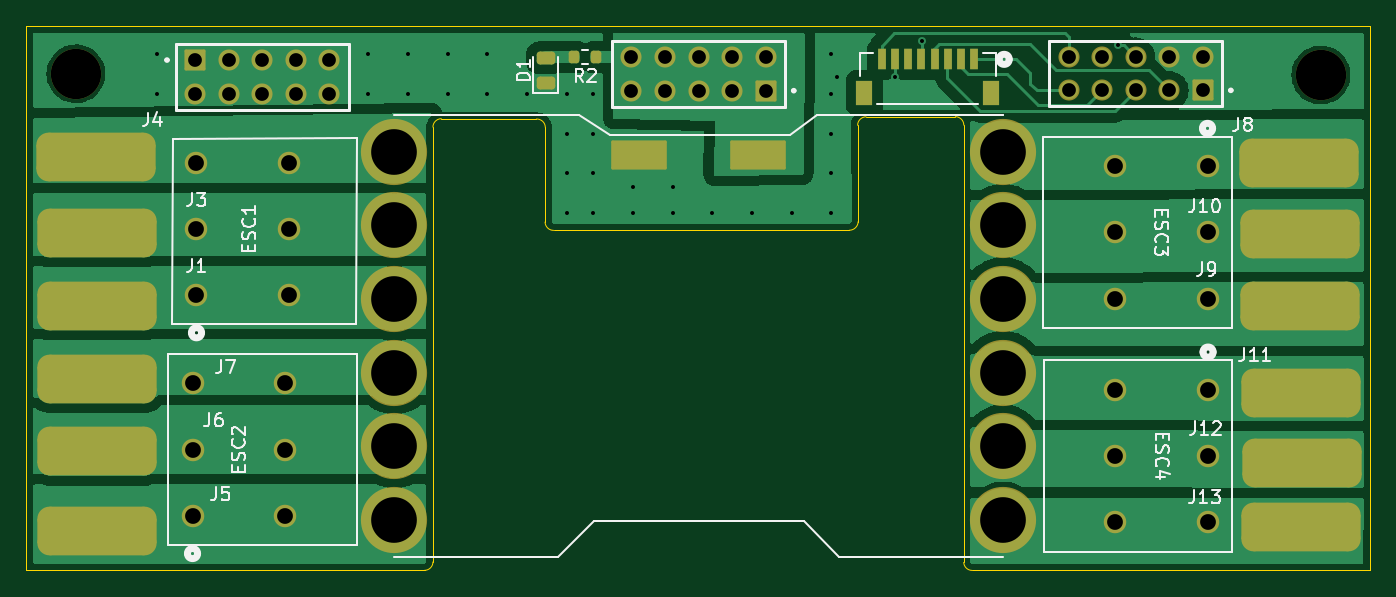
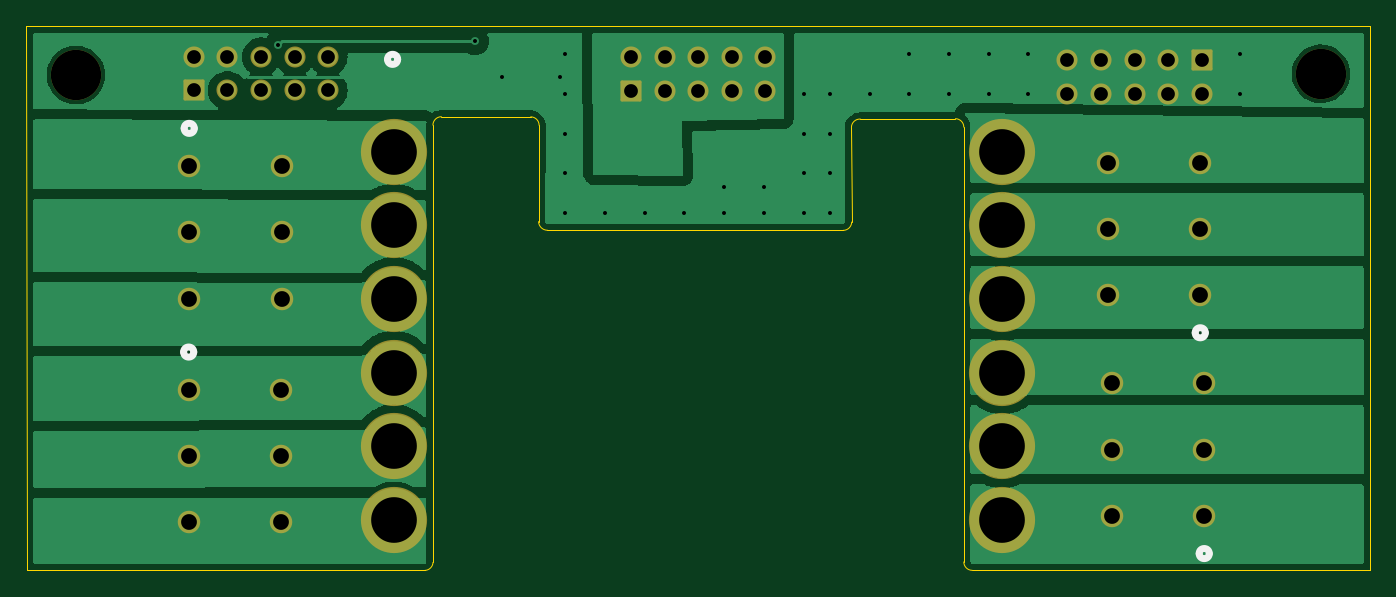
Circuit board: 11 layer files. Board 101.6 x 41.2 mm.
- bottom_copper: X17-ESC-Adapter-B_Cu.gbl (42924 bytes)
- bottom_mask: X17-ESC-Adapter-B_Mask.gbs (3208 bytes)
- paste: X17-ESC-Adapter-B_Paste.gbp (458 bytes)
- bottom_silk: X17-ESC-Adapter-B_Silkscreen.gbo (4084 bytes)
- outline: X17-ESC-Adapter-Edge_Cuts.gm1 (1718 bytes)
- top_copper: X17-ESC-Adapter-F_Cu.gtl (52437 bytes)
- top_mask: X17-ESC-Adapter-F_Mask.gts (4730 bytes)
- paste: X17-ESC-Adapter-F_Paste.gtp (2452 bytes)
- top_silk: X17-ESC-Adapter-F_Silkscreen.gto (32325 bytes)
- drill: X17-ESC-Adapter-NPTH.drl (362 bytes)
- drill: X17-ESC-Adapter-PTH.drl (2003 bytes)

=== bottom_copper: X17-ESC-Adapter-B_Cu.gbl (42924 bytes, source omitted) ===
=== bottom_mask: X17-ESC-Adapter-B_Mask.gbs (3208 bytes, source withheld) ===
=== paste: X17-ESC-Adapter-B_Paste.gbp ===
%TF.GenerationSoftware,KiCad,Pcbnew,8.0.4*%
%TF.CreationDate,2025-01-10T16:53:36-05:00*%
%TF.ProjectId,X17-ESC-Adapter,5831372d-4553-4432-9d41-646170746572,rev?*%
%TF.SameCoordinates,Original*%
%TF.FileFunction,Paste,Bot*%
%TF.FilePolarity,Positive*%
%FSLAX46Y46*%
G04 Gerber Fmt 4.6, Leading zero omitted, Abs format (unit mm)*
G04 Created by KiCad (PCBNEW 8.0.4) date 2025-01-10 16:53:36*
%MOMM*%
%LPD*%
G01*
G04 APERTURE LIST*
G04 APERTURE END LIST*
M02*

=== bottom_silk: X17-ESC-Adapter-B_Silkscreen.gbo ===
%TF.GenerationSoftware,KiCad,Pcbnew,8.0.4*%
%TF.CreationDate,2025-01-10T16:53:36-05:00*%
%TF.ProjectId,X17-ESC-Adapter,5831372d-4553-4432-9d41-646170746572,rev?*%
%TF.SameCoordinates,Original*%
%TF.FileFunction,Legend,Bot*%
%TF.FilePolarity,Positive*%
%FSLAX46Y46*%
G04 Gerber Fmt 4.6, Leading zero omitted, Abs format (unit mm)*
G04 Created by KiCad (PCBNEW 8.0.4) date 2025-01-10 16:53:36*
%MOMM*%
%LPD*%
G01*
G04 APERTURE LIST*
G04 Aperture macros list*
%AMRoundRect*
0 Rectangle with rounded corners*
0 $1 Rounding radius*
0 $2 $3 $4 $5 $6 $7 $8 $9 X,Y pos of 4 corners*
0 Add a 4 corners polygon primitive as box body*
4,1,4,$2,$3,$4,$5,$6,$7,$8,$9,$2,$3,0*
0 Add four circle primitives for the rounded corners*
1,1,$1+$1,$2,$3*
1,1,$1+$1,$4,$5*
1,1,$1+$1,$6,$7*
1,1,$1+$1,$8,$9*
0 Add four rect primitives between the rounded corners*
20,1,$1+$1,$2,$3,$4,$5,0*
20,1,$1+$1,$4,$5,$6,$7,0*
20,1,$1+$1,$6,$7,$8,$9,0*
20,1,$1+$1,$8,$9,$2,$3,0*%
G04 Aperture macros list end*
%ADD10C,0.508000*%
%ADD11C,3.810000*%
%ADD12C,1.701800*%
%ADD13C,1.594000*%
%ADD14RoundRect,0.102000X-0.695000X-0.695000X0.695000X-0.695000X0.695000X0.695000X-0.695000X0.695000X0*%
%ADD15RoundRect,0.102000X0.695000X0.695000X-0.695000X0.695000X-0.695000X-0.695000X0.695000X-0.695000X0*%
%ADD16C,5.004000*%
G04 APERTURE END LIST*
D10*
%TO.C,ESC2*%
X120091000Y-116731300D02*
G75*
G02*
X119329000Y-116731300I-381000J0D01*
G01*
X119329000Y-116731300D02*
G75*
G02*
X120091000Y-116731300I381000J0D01*
G01*
%TO.C,ESC1*%
X120391000Y-100041300D02*
G75*
G02*
X119629000Y-100041300I-381000J0D01*
G01*
X119629000Y-100041300D02*
G75*
G02*
X120391000Y-100041300I381000J0D01*
G01*
%TO.C,BM08B-SRSS-TBLFSN1*%
X181446800Y-79371600D02*
G75*
G02*
X180684800Y-79371600I-381000J0D01*
G01*
X180684800Y-79371600D02*
G75*
G02*
X181446800Y-79371600I381000J0D01*
G01*
%TO.C,ESC4*%
X196861001Y-101498700D02*
G75*
G02*
X196099001Y-101498700I-381000J0D01*
G01*
X196099001Y-101498700D02*
G75*
G02*
X196861001Y-101498700I381000J0D01*
G01*
%TO.C,ESC3*%
X196821000Y-84588700D02*
G75*
G02*
X196059000Y-84588700I-381000J0D01*
G01*
X196059000Y-84588700D02*
G75*
G02*
X196821000Y-84588700I381000J0D01*
G01*
%TD*%
%LPC*%
D11*
%TO.C,H1*%
X110890000Y-80460000D03*
%TD*%
%TO.C,H1*%
X205000000Y-80550000D03*
%TD*%
D12*
%TO.C,ESC2*%
X119710000Y-113870000D03*
X126710001Y-113870000D03*
X119710000Y-108870000D03*
X126710001Y-108870000D03*
X119710000Y-103870000D03*
X126710001Y-103870000D03*
%TD*%
%TO.C,ESC1*%
X120010000Y-97180000D03*
X127010001Y-97180000D03*
X120010000Y-92180000D03*
X127010001Y-92180000D03*
X120010000Y-87180000D03*
X127010001Y-87180000D03*
%TD*%
D13*
%TO.C,J2*%
X152890000Y-79200000D03*
X152890000Y-81740000D03*
X155430000Y-79200000D03*
X155430000Y-81740000D03*
X157970000Y-79200000D03*
X157970000Y-81740000D03*
X160510000Y-79200000D03*
X160510000Y-81740000D03*
X163050000Y-79200000D03*
D14*
X163050000Y-81740000D03*
D15*
X119890000Y-79425000D03*
D13*
X119890000Y-81965000D03*
X122430000Y-79425000D03*
X122430000Y-81965000D03*
X124970000Y-79425000D03*
X124970000Y-81965000D03*
X127510000Y-79425000D03*
X127510000Y-81965000D03*
X130050000Y-79425000D03*
X130050000Y-81965000D03*
X193550000Y-79175000D03*
X196090000Y-79175000D03*
D14*
X196090000Y-81715000D03*
D13*
X193550000Y-81715000D03*
X191010000Y-79175000D03*
X191010000Y-81715000D03*
X188470000Y-79175000D03*
X188470000Y-81715000D03*
X185930000Y-79175000D03*
X185930000Y-81715000D03*
%TD*%
D16*
%TO.C,ESC5*%
X134975000Y-86355000D03*
X134975000Y-91925000D03*
X134975000Y-97495000D03*
X134975000Y-103055000D03*
X134975000Y-108625000D03*
X134975000Y-114195000D03*
X180975000Y-114195000D03*
X180975000Y-108625000D03*
X180975000Y-103055000D03*
X180975000Y-97495000D03*
X180975000Y-91925000D03*
X180975000Y-86355000D03*
%TD*%
D12*
%TO.C,ESC4*%
X196480001Y-104360000D03*
X189480000Y-104360000D03*
X196480001Y-109360000D03*
X189480000Y-109360000D03*
X196480001Y-114360000D03*
X189480000Y-114360000D03*
%TD*%
%TO.C,ESC3*%
X196440000Y-87450000D03*
X189439999Y-87450000D03*
X196440000Y-92450000D03*
X189439999Y-92450000D03*
X196440000Y-97450000D03*
X189439999Y-97450000D03*
%TD*%
%LPD*%
M02*

=== outline: X17-ESC-Adapter-Edge_Cuts.gm1 ===
%TF.GenerationSoftware,KiCad,Pcbnew,8.0.4*%
%TF.CreationDate,2025-01-10T16:53:37-05:00*%
%TF.ProjectId,X17-ESC-Adapter,5831372d-4553-4432-9d41-646170746572,rev?*%
%TF.SameCoordinates,Original*%
%TF.FileFunction,Profile,NP*%
%FSLAX46Y46*%
G04 Gerber Fmt 4.6, Leading zero omitted, Abs format (unit mm)*
G04 Created by KiCad (PCBNEW 8.0.4) date 2025-01-10 16:53:37*
%MOMM*%
%LPD*%
G01*
G04 APERTURE LIST*
%TA.AperFunction,Profile*%
%ADD10C,0.050000*%
%TD*%
G04 APERTURE END LIST*
D10*
X137884001Y-84493935D02*
G75*
G02*
X138515336Y-83859010I634799J135D01*
G01*
X107150000Y-118000000D02*
X107150000Y-76852000D01*
X178630105Y-118005533D02*
G75*
G02*
X178010001Y-117400000I14895J635533D01*
G01*
X170030000Y-91640000D02*
X169989186Y-84355661D01*
X145700525Y-83887754D02*
X138515297Y-83851833D01*
X178016000Y-84343286D02*
X178010000Y-117400000D01*
X137249000Y-118000000D02*
X107150000Y-118000000D01*
X137884000Y-84493154D02*
X137884000Y-117365000D01*
X146378901Y-84508446D02*
X146361101Y-91673115D01*
X147000000Y-92300000D02*
G75*
G02*
X146361119Y-91673115I200J639200D01*
G01*
X178630000Y-118010000D02*
X208729000Y-118010000D01*
X170621311Y-83718812D02*
X177378128Y-83708291D01*
X145700525Y-83887754D02*
G75*
G02*
X146378869Y-84508446I47375J-629246D01*
G01*
X208729000Y-118010000D02*
X208750000Y-76852000D01*
X208750000Y-76852000D02*
X107150000Y-76852000D01*
X177378128Y-83708291D02*
G75*
G02*
X178015915Y-84343286I2872J-634909D01*
G01*
X137884000Y-117365000D02*
G75*
G02*
X137249000Y-118000000I-635000J0D01*
G01*
X147000000Y-92295200D02*
X169365004Y-92295199D01*
X169989186Y-84355661D02*
G75*
G02*
X170621311Y-83718790I635014J1861D01*
G01*
X170030000Y-91640000D02*
G75*
G02*
X169355779Y-92292075I-674200J22500D01*
G01*
M02*

=== top_copper: X17-ESC-Adapter-F_Cu.gtl (52437 bytes, source omitted) ===
=== top_mask: X17-ESC-Adapter-F_Mask.gts ===
%TF.GenerationSoftware,KiCad,Pcbnew,8.0.4*%
%TF.CreationDate,2025-01-10T16:53:36-05:00*%
%TF.ProjectId,X17-ESC-Adapter,5831372d-4553-4432-9d41-646170746572,rev?*%
%TF.SameCoordinates,Original*%
%TF.FileFunction,Soldermask,Top*%
%TF.FilePolarity,Negative*%
%FSLAX46Y46*%
G04 Gerber Fmt 4.6, Leading zero omitted, Abs format (unit mm)*
G04 Created by KiCad (PCBNEW 8.0.4) date 2025-01-10 16:53:36*
%MOMM*%
%LPD*%
G01*
G04 APERTURE LIST*
G04 Aperture macros list*
%AMRoundRect*
0 Rectangle with rounded corners*
0 $1 Rounding radius*
0 $2 $3 $4 $5 $6 $7 $8 $9 X,Y pos of 4 corners*
0 Add a 4 corners polygon primitive as box body*
4,1,4,$2,$3,$4,$5,$6,$7,$8,$9,$2,$3,0*
0 Add four circle primitives for the rounded corners*
1,1,$1+$1,$2,$3*
1,1,$1+$1,$4,$5*
1,1,$1+$1,$6,$7*
1,1,$1+$1,$8,$9*
0 Add four rect primitives between the rounded corners*
20,1,$1+$1,$2,$3,$4,$5,0*
20,1,$1+$1,$4,$5,$6,$7,0*
20,1,$1+$1,$6,$7,$8,$9,0*
20,1,$1+$1,$8,$9,$2,$3,0*%
G04 Aperture macros list end*
%ADD10C,3.810000*%
%ADD11RoundRect,0.920750X3.587750X-0.920750X3.587750X0.920750X-3.587750X0.920750X-3.587750X-0.920750X0*%
%ADD12RoundRect,0.200000X0.200000X0.275000X-0.200000X0.275000X-0.200000X-0.275000X0.200000X-0.275000X0*%
%ADD13C,1.701800*%
%ADD14C,1.594000*%
%ADD15RoundRect,0.102000X-0.695000X-0.695000X0.695000X-0.695000X0.695000X0.695000X-0.695000X0.695000X0*%
%ADD16RoundRect,0.102000X0.695000X0.695000X-0.695000X0.695000X-0.695000X-0.695000X0.695000X-0.695000X0*%
%ADD17C,5.004000*%
%ADD18RoundRect,0.102000X-2.000000X-1.000000X2.000000X-1.000000X2.000000X1.000000X-2.000000X1.000000X0*%
%ADD19R,0.660400X1.549400*%
%ADD20R,1.295400X1.905000*%
%ADD21RoundRect,0.243750X0.456250X-0.243750X0.456250X0.243750X-0.456250X0.243750X-0.456250X-0.243750X0*%
G04 APERTURE END LIST*
D10*
%TO.C,H1*%
X110890000Y-80460000D03*
%TD*%
%TO.C,H1*%
X205000000Y-80550000D03*
%TD*%
D11*
%TO.C,J3*%
X112500000Y-92500000D03*
%TD*%
%TO.C,J11*%
X203540000Y-104570000D03*
%TD*%
%TO.C,J9*%
X203440000Y-98020000D03*
%TD*%
D12*
%TO.C,R2*%
X150225000Y-79200000D03*
X148575000Y-79200000D03*
%TD*%
D13*
%TO.C,ESC2*%
X119710000Y-113870000D03*
X126710001Y-113870000D03*
X119710000Y-108870000D03*
X126710001Y-108870000D03*
X119710000Y-103870000D03*
X126710001Y-103870000D03*
%TD*%
%TO.C,ESC1*%
X120010000Y-97180000D03*
X127010001Y-97180000D03*
X120010000Y-92180000D03*
X127010001Y-92180000D03*
X120010000Y-87180000D03*
X127010001Y-87180000D03*
%TD*%
D14*
%TO.C,J2*%
X152890000Y-79200000D03*
X152890000Y-81740000D03*
X155430000Y-79200000D03*
X155430000Y-81740000D03*
X157970000Y-79200000D03*
X157970000Y-81740000D03*
X160510000Y-79200000D03*
X160510000Y-81740000D03*
X163050000Y-79200000D03*
D15*
X163050000Y-81740000D03*
D16*
X119890000Y-79425000D03*
D14*
X119890000Y-81965000D03*
X122430000Y-79425000D03*
X122430000Y-81965000D03*
X124970000Y-79425000D03*
X124970000Y-81965000D03*
X127510000Y-79425000D03*
X127510000Y-81965000D03*
X130050000Y-79425000D03*
X130050000Y-81965000D03*
X193550000Y-79175000D03*
X196090000Y-79175000D03*
D15*
X196090000Y-81715000D03*
D14*
X193550000Y-81715000D03*
X191010000Y-79175000D03*
X191010000Y-81715000D03*
X188470000Y-79175000D03*
X188470000Y-81715000D03*
X185930000Y-79175000D03*
X185930000Y-81715000D03*
%TD*%
D11*
%TO.C,J10*%
X203400000Y-92610000D03*
%TD*%
D17*
%TO.C,ESC5*%
X134975000Y-86355000D03*
X134975000Y-91925000D03*
X134975000Y-97495000D03*
X134975000Y-103055000D03*
X134975000Y-108625000D03*
X134975000Y-114195000D03*
X180975000Y-114195000D03*
X180975000Y-108625000D03*
X180975000Y-103055000D03*
X180975000Y-97495000D03*
X180975000Y-91925000D03*
X180975000Y-86355000D03*
D18*
X153485000Y-86605000D03*
X162465000Y-86605000D03*
%TD*%
D11*
%TO.C,J1*%
X112500000Y-98000000D03*
%TD*%
D19*
%TO.C,BM08B-SRSS-TBLFSN1*%
X178800001Y-79371600D03*
X177800000Y-79371600D03*
X176800000Y-79371600D03*
X175799999Y-79371600D03*
X174800001Y-79371600D03*
X173800000Y-79371600D03*
X172800000Y-79371600D03*
X171799999Y-79371600D03*
D20*
X170499999Y-81896599D03*
X180100001Y-81896599D03*
%TD*%
D11*
%TO.C,J5*%
X112500000Y-115000000D03*
%TD*%
%TO.C,J4*%
X112390000Y-86750000D03*
%TD*%
D13*
%TO.C,ESC4*%
X196480001Y-104360000D03*
X189480000Y-104360000D03*
X196480001Y-109360000D03*
X189480000Y-109360000D03*
X196480001Y-114360000D03*
X189480000Y-114360000D03*
%TD*%
D11*
%TO.C,J7*%
X112500000Y-103500000D03*
%TD*%
D21*
%TO.C,D1*%
X146400000Y-81137500D03*
X146400000Y-79262500D03*
%TD*%
D11*
%TO.C,J12*%
X203590000Y-109890000D03*
%TD*%
%TO.C,J13*%
X203530000Y-114700000D03*
%TD*%
%TO.C,J6*%
X112500000Y-109000000D03*
%TD*%
D13*
%TO.C,ESC3*%
X196440000Y-87450000D03*
X189439999Y-87450000D03*
X196440000Y-92450000D03*
X189439999Y-92450000D03*
X196440000Y-97450000D03*
X189439999Y-97450000D03*
%TD*%
D11*
%TO.C,J8*%
X203370000Y-87210000D03*
%TD*%
M02*

=== paste: X17-ESC-Adapter-F_Paste.gtp (2452 bytes, source withheld) ===
=== top_silk: X17-ESC-Adapter-F_Silkscreen.gto (32325 bytes, source omitted) ===
=== drill: X17-ESC-Adapter-NPTH.drl ===
M48
; DRILL file {KiCad 8.0.4} date 2025-01-10T16:53:48-0500
; FORMAT={-:-/ absolute / metric / decimal}
; #@! TF.CreationDate,2025-01-10T16:53:48-05:00
; #@! TF.GenerationSoftware,Kicad,Pcbnew,8.0.4
; #@! TF.FileFunction,NonPlated,1,2,NPTH
FMAT,2
METRIC
; #@! TA.AperFunction,NonPlated,NPTH,ComponentDrill
T1C3.810
%
G90
G05
T1
X110.89Y-80.46
X205.0Y-80.55
M30

=== drill: X17-ESC-Adapter-PTH.drl ===
M48
; DRILL file {KiCad 8.0.4} date 2025-01-10T16:53:48-0500
; FORMAT={-:-/ absolute / metric / decimal}
; #@! TF.CreationDate,2025-01-10T16:53:48-05:00
; #@! TF.GenerationSoftware,Kicad,Pcbnew,8.0.4
; #@! TF.FileFunction,Plated,1,2,PTH
FMAT,2
METRIC
; #@! TA.AperFunction,Plated,PTH,ViaDrill
T1C0.300
; #@! TA.AperFunction,Plated,PTH,ComponentDrill
T2C1.040
; #@! TA.AperFunction,Plated,PTH,ComponentDrill
T3C1.194
; #@! TA.AperFunction,Plated,PTH,ComponentDrill
T4C3.454
%
G90
G05
T1
X117.0Y-79.0
X117.0Y-82.0
X133.0Y-79.0
X133.0Y-82.0
X136.0Y-79.0
X136.0Y-82.0
X139.0Y-79.0
X139.0Y-82.0
X142.0Y-79.0
X142.0Y-82.0
X145.0Y-82.0
X148.0Y-82.0
X148.0Y-85.0
X148.0Y-88.0
X148.0Y-91.0
X150.0Y-82.0
X150.0Y-85.0
X150.0Y-88.0
X150.0Y-91.0
X153.0Y-89.0
X153.0Y-91.0
X156.0Y-89.0
X156.0Y-91.0
X159.0Y-91.0
X162.0Y-91.0
X165.0Y-91.0
X168.0Y-79.0
X168.0Y-82.0
X168.0Y-85.0
X168.0Y-88.0
X168.0Y-91.0
X168.4Y-80.7
X172.8Y-80.7
X174.848Y-78.0
X189.7Y-78.3
T2
X119.89Y-79.425
X119.89Y-81.965
X122.43Y-79.425
X122.43Y-81.965
X124.97Y-79.425
X124.97Y-81.965
X127.51Y-79.425
X127.51Y-81.965
X130.05Y-79.425
X130.05Y-81.965
X152.89Y-79.2
X152.89Y-81.74
X155.43Y-79.2
X155.43Y-81.74
X157.97Y-79.2
X157.97Y-81.74
X160.51Y-79.2
X160.51Y-81.74
X163.05Y-79.2
X163.05Y-81.74
X185.93Y-79.175
X185.93Y-81.715
X188.47Y-79.175
X188.47Y-81.715
X191.01Y-79.175
X191.01Y-81.715
X193.55Y-79.175
X193.55Y-81.715
X196.09Y-79.175
X196.09Y-81.715
T3
X119.71Y-103.87
X119.71Y-108.87
X119.71Y-113.87
X120.01Y-87.18
X120.01Y-92.18
X120.01Y-97.18
X126.71Y-103.87
X126.71Y-108.87
X126.71Y-113.87
X127.01Y-87.18
X127.01Y-92.18
X127.01Y-97.18
X189.44Y-87.45
X189.44Y-92.45
X189.44Y-97.45
X189.48Y-104.36
X189.48Y-109.36
X189.48Y-114.36
X196.44Y-87.45
X196.44Y-92.45
X196.44Y-97.45
X196.48Y-104.36
X196.48Y-109.36
X196.48Y-114.36
T4
X134.975Y-86.355
X134.975Y-91.925
X134.975Y-97.495
X134.975Y-103.055
X134.975Y-108.625
X134.975Y-114.195
X180.975Y-86.355
X180.975Y-91.925
X180.975Y-97.495
X180.975Y-103.055
X180.975Y-108.625
X180.975Y-114.195
M30

